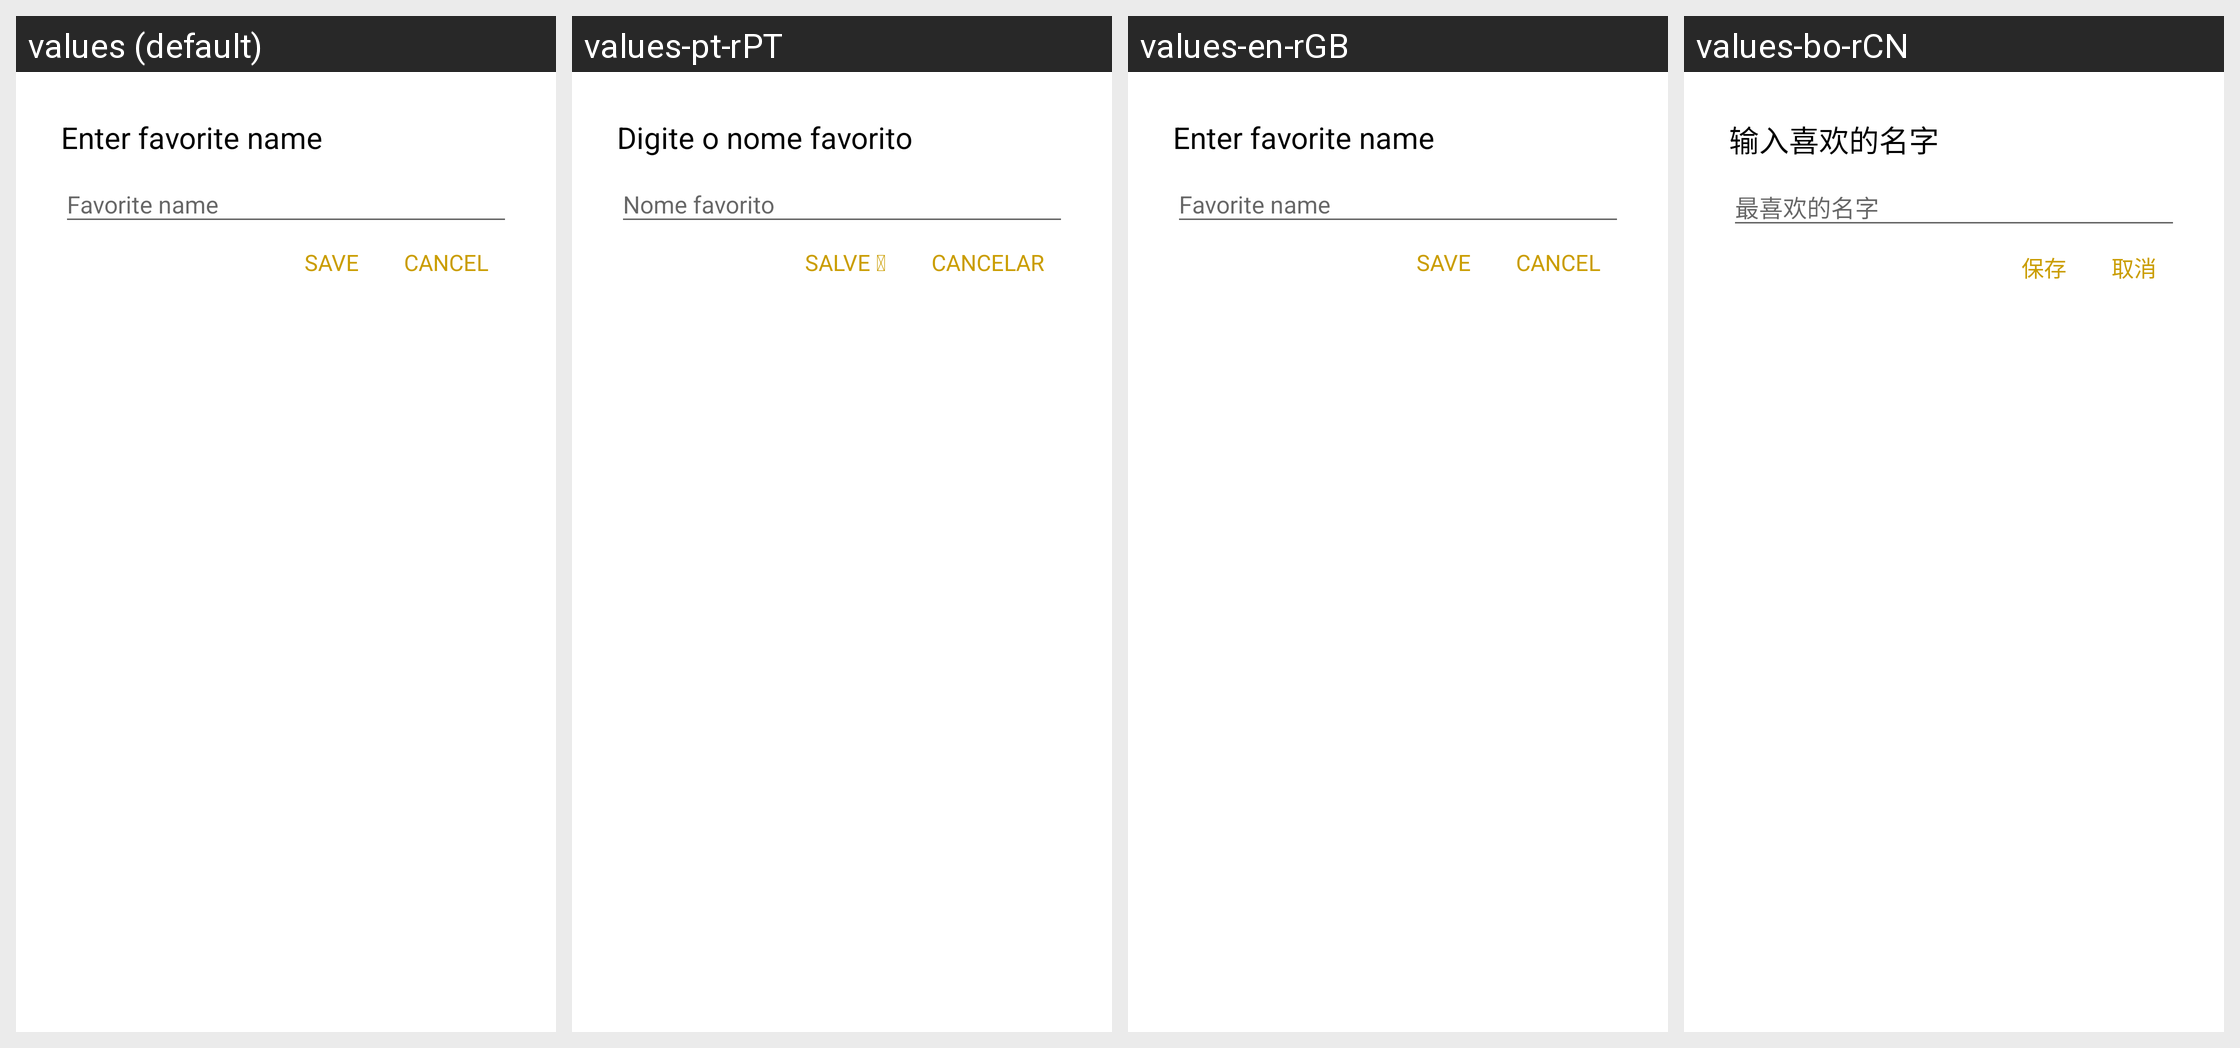

Here is an Android app screen in its default locale and in the app's own translations. Write out the translated-string differences for the strings that appear on this screen.
Android screen res/layout/dialog_layout_fav_name.xml rendered under 4 locales, left to right: values (default), values-pt-rPT, values-en-rGB, values-bo-rCN. Device: Nexus 5 (rendered at 1080×1920; each locale shown at half size, 540×960, under a caption strip naming it); theme AppTheme.
Other locales in the repository, not shown: values-ar-rSA, values-bn-rBD, values-de-rDE, values-es-rES, values-fr-rFR, values-hi-rIN, values-ja-rJP, values-ko-rKP, values-ru-rRU.
Strings drawn on this screen, with the default value and each locale's value (text and hints the layout hard-codes, and strings that could not be matched under every locale, appear in the picture but are not listed):

enter_favorite_name
  values: Enter favorite name
  values-pt-rPT: Digite o nome favorito
  values-en-rGB: Enter favorite name
  values-bo-rCN: 输入喜欢的名字

enregistrer
  values: SAVE
  values-pt-rPT: SALVE 
  values-en-rGB: SAVE
  values-bo-rCN: 保存

cancel
  values: CANCEL
  values-pt-rPT: CANCELAR
  values-en-rGB: CANCEL
  values-bo-rCN: 取消
